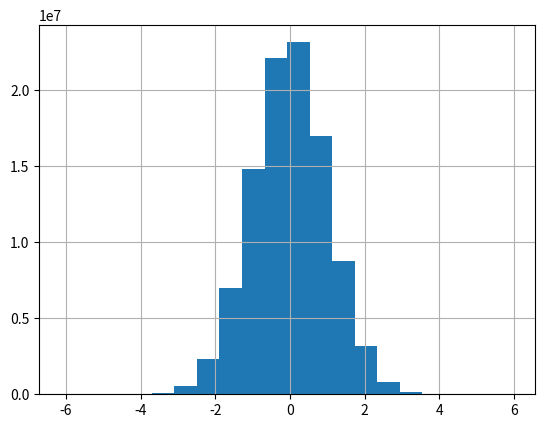
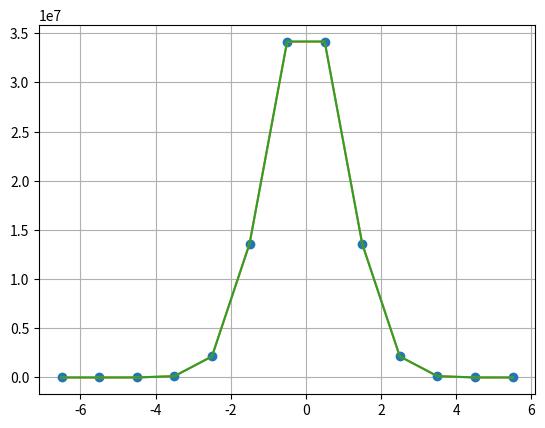

Source code (Python) for these figures, in order:
#
# normality_test.py
#

import numpy as np
import matplotlib.pyplot as pl
import scipy.stats

from numpy.random import seed
from numpy.random import normal

seed(1)
dat = normal(loc=0.0, scale=1.0, size=int(1e8))
#dat = normal(loc=2.4, scale=3.7, size=int(1e3))

pl.figure(); pl.hist(dat, bins=20) 
pl.show()
pl.grid(1)

h =1.0
lx = np.floor(dat.min()) # Left interval limit
rx = np.ceil(dat.max())  # Right interval limit
bins = np.arange(lx, rx+1)     # Bin edges
x = 0.5 + np.arange(lx, rx)  # Bin middle points
frq, binedg = np.histogram(dat, bins=bins)

N = np.sum(frq)

x2n = (x**2)*frq
xmean = np.sum(x*frq)/N
xsig = np.sqrt(np.sum((x**2)*frq)/N - xmean**2)
z = (x - xmean)/xsig  # Standardized 
f = np.exp(-z**2/2)/np.sqrt(2*np.pi) # Standard normal PDF
tfrq = (h*N/xsig)*f  # Theoretical frequency
chi2 = np.sum((frq - tfrq)**2/tfrq)

#
# Critical value of chi2(k) with 10 degrees of freedom, for significance 0.95
#
# dat is normal (at significance 0.95) if chi2 < chi2cr
#
k = len(x) - 2 - 1
chi2cr = scipy.stats.chi2.ppf(1-0.95, k)

pl.figure();
pl.plot(x, frq, 'o'); pl.grid(1)
pl.plot(x, frq)
pl.plot(x, tfrq)
 
pl.show()

cmps = ' < ' if chi2 < chi2cr else ' > '
norm_or_not = ' -- Normal ' if chi2 < chi2cr else ' -- NOT Normal '
print('chi2 = %6.2f' % chi2, ', chi2cr = %6.2f' % chi2cr)
print('chi2_observed' + cmps + 'chi2_critical: ' + \
      norm_or_not + ' at 0.95 significance level')
